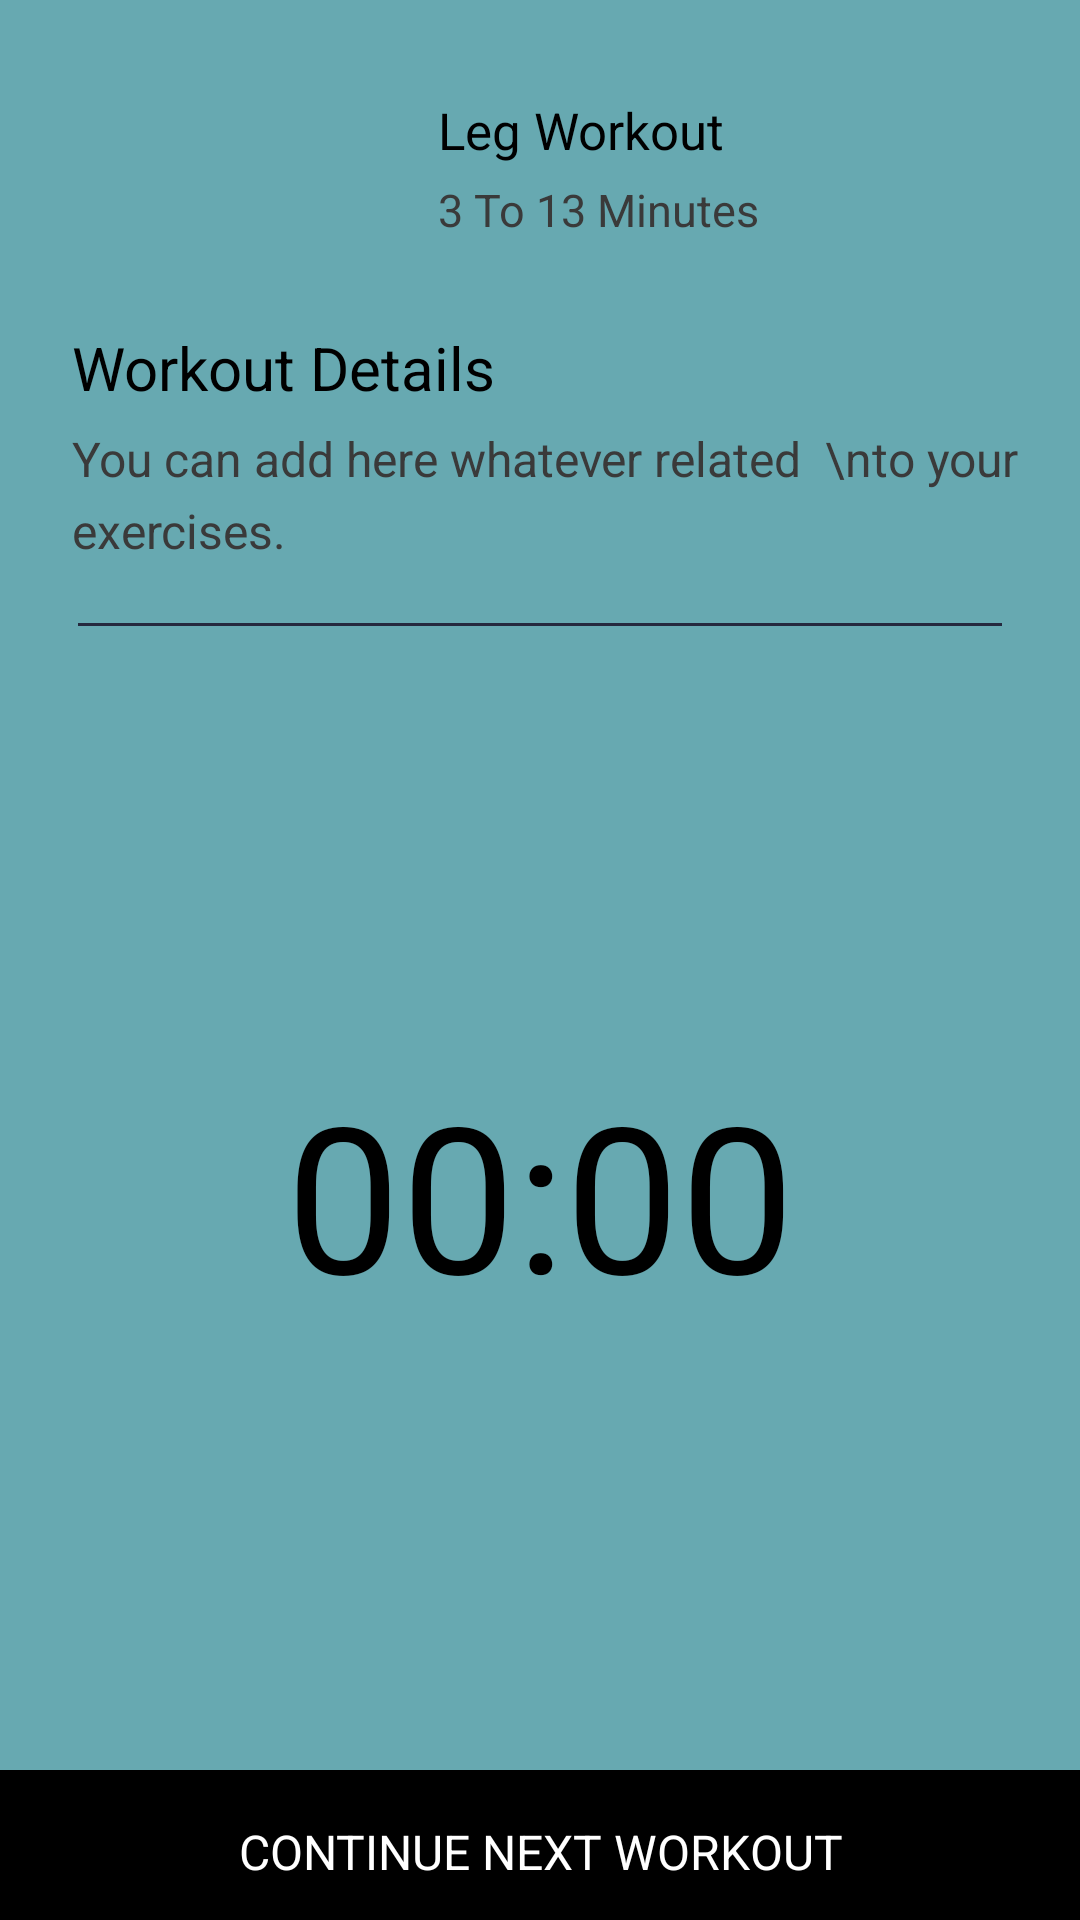

Android layout source for this screen:
<!-- AndroidManifest.xml: application theme Theme.FitnessClub -->
<!-- res/layout/activity_leg_workout.xml -->
<?xml version="1.0" encoding="utf-8"?>
<androidx.constraintlayout.widget.ConstraintLayout xmlns:android="http://schemas.android.com/apk/res/android"
    xmlns:app="http://schemas.android.com/apk/res-auto"
    xmlns:tools="http://schemas.android.com/tools"
    android:layout_width="match_parent"
    android:layout_height="match_parent"
    android:background="#67A9B1"
    tools:context=".LegWorkout">

    <LinearLayout
        android:id="@+id/fitone"
        android:orientation="horizontal"
        android:layout_width="match_parent"
        android:layout_height="wrap_content"
        android:layout_marginEnd="8dp"
        android:layout_marginStart="24dp"
        android:layout_marginTop="24dp"
        app:layout_constraintEnd_toEndOf="parent"
        app:layout_constraintStart_toStartOf="parent"
        app:layout_constraintTop_toTopOf="parent">

        <ImageView
            android:src="@drawable/leg"
            android:layout_width="110dp"
            android:layout_height="70dp"/>

        <LinearLayout
            android:layout_marginLeft="12dp"
            android:layout_marginTop="8dp"
            android:layout_width="match_parent"
            android:layout_height="match_parent"
            android:orientation="vertical">

            <TextView
                android:id="@+id/fitonetitle"
                android:layout_width="wrap_content"
                android:layout_height="wrap_content"
                android:text="Leg Workout"
                android:textColor="#000000"
                android:textSize="17sp" />

            <TextView
                android:id="@+id/fitonedesc"
                android:layout_width="wrap_content"
                android:layout_height="wrap_content"
                android:layout_marginTop="5dp"
                android:text="3 To 13 Minutes"
                android:textColor="#3A3A3A"
                android:textSize="15sp"
                />

        </LinearLayout>

    </LinearLayout>

    <TextView
        android:id="@+id/intropage"
        android:layout_width="wrap_content"
        android:layout_height="wrap_content"
        android:layout_marginTop="15dp"
        android:layout_marginStart="24dp"
        android:lineSpacingExtra="8dp"
        android:text="Workout Details"
        android:textColor="#000"
        android:textSize="20sp"
        app:layout_constraintStart_toStartOf="parent"
        app:layout_constraintTop_toBottomOf="@id/fitone" />

    <TextView
        android:id="@+id/subintropage"
        android:layout_width="wrap_content"
        android:layout_height="wrap_content"
        android:layout_marginStart="24dp"
        android:layout_marginTop="6dp"
        android:lineSpacingExtra="5dp"
        android:text="You can add here whatever related  \nto your exercises."
        android:textColor="#3A3A3A"
        android:textSize="16sp"
        app:fontFamily="sans-serif"
        app:layout_constraintStart_toStartOf="parent"
        app:layout_constraintTop_toBottomOf="@+id/intropage" />

    <View
        android:id="@+id/divpage"
        android:layout_width="match_parent"
        android:layout_height="1dp"
        android:layout_marginTop="20dp"
        android:layout_marginStart="26dp"
        android:layout_marginEnd="26dp"
        android:background="#25293E"
        app:layout_constraintEnd_toEndOf="parent"
        app:layout_constraintStart_toStartOf="parent"
        app:layout_constraintTop_toBottomOf="@id/subintropage"
        />

    <TextView
        android:id="@+id/timerValue"
        android:layout_width="wrap_content"
        android:layout_height="wrap_content"
        android:layout_marginEnd="8dp"
        android:layout_marginStart="8dp"
        android:layout_marginTop="144dp"
        android:text="00:00"
        android:textColor="@color/black"
        android:textSize="68sp"
        app:layout_constraintEnd_toEndOf="parent"
        app:layout_constraintStart_toStartOf="parent"
        app:layout_constraintTop_toBottomOf="@id/divpage"/>

    <ImageView
        android:id="@+id/imgtimer"
        android:layout_width="320dp"
        android:layout_height="320dp"
        android:layout_marginEnd="8dp"
        android:layout_marginStart="8dp"
        android:layout_marginTop="36dp"
        android:src="@drawable/clock"
        app:layout_constraintEnd_toEndOf="parent"
        app:layout_constraintHorizontal_bias="0.493"
        app:layout_constraintStart_toStartOf="parent"
        app:layout_constraintTop_toBottomOf="@id/divpage"/>

    <View
        android:id="@+id/bgprogress"
        android:background="@color/black"
        android:layout_width="match_parent"
        android:layout_height="50dp"
        android:layout_marginBottom="0dp"
        app:layout_constraintBottom_toBottomOf="parent"
        app:layout_constraintEnd_toEndOf="parent"
        app:layout_constraintStart_toStartOf="parent"
        />

    <TextView
        android:id="@+id/btnexercise"
        android:layout_width="wrap_content"
        android:layout_height="wrap_content"
        android:layout_marginBottom="12dp"
        android:layout_marginEnd="8dp"
        android:layout_marginStart="8dp"
        android:gravity="center"
        android:text="CONTINUE NEXT WORKOUT"
        android:textAlignment="center"
        android:textColor="#FFFFFF"
        android:textSize="16sp"
        app:layout_constraintBottom_toBottomOf="parent"
        app:layout_constraintEnd_toEndOf="parent"
        android:onClick="start"
        app:layout_constraintStart_toStartOf="parent"
        />

</androidx.constraintlayout.widget.ConstraintLayout>
<!-- resources referenced by this layout -->
<resources>
  <style name="Theme.FitnessClub" parent="Theme.MaterialComponents.DayNight.DarkActionBar">
          
          <item name="colorPrimary">@color/purple_500</item>
          <item name="colorPrimaryVariant">@color/purple_700</item>
          <item name="colorOnPrimary">@color/white</item>
          
          <item name="colorSecondary">@color/teal_200</item>
          <item name="colorSecondaryVariant">@color/teal_700</item>
          <item name="colorOnSecondary">@color/black</item>
          
          <item name="android:statusBarColor">?attr/colorPrimaryVariant</item>
          
      </style>
  <!-- not gathered from this repository: default colours our renderer supplied (Android Studio template values) -->
  <color name="purple_500">#FF6200EE</color>
  <color name="purple_700">#FF3700B3</color>
  <color name="teal_200">#FF03DAC5</color>
  <color name="teal_700">#FF018786</color>
  <color name="black">#FF000000</color>
  <color name="white">#FFFFFFFF</color>
</resources>
